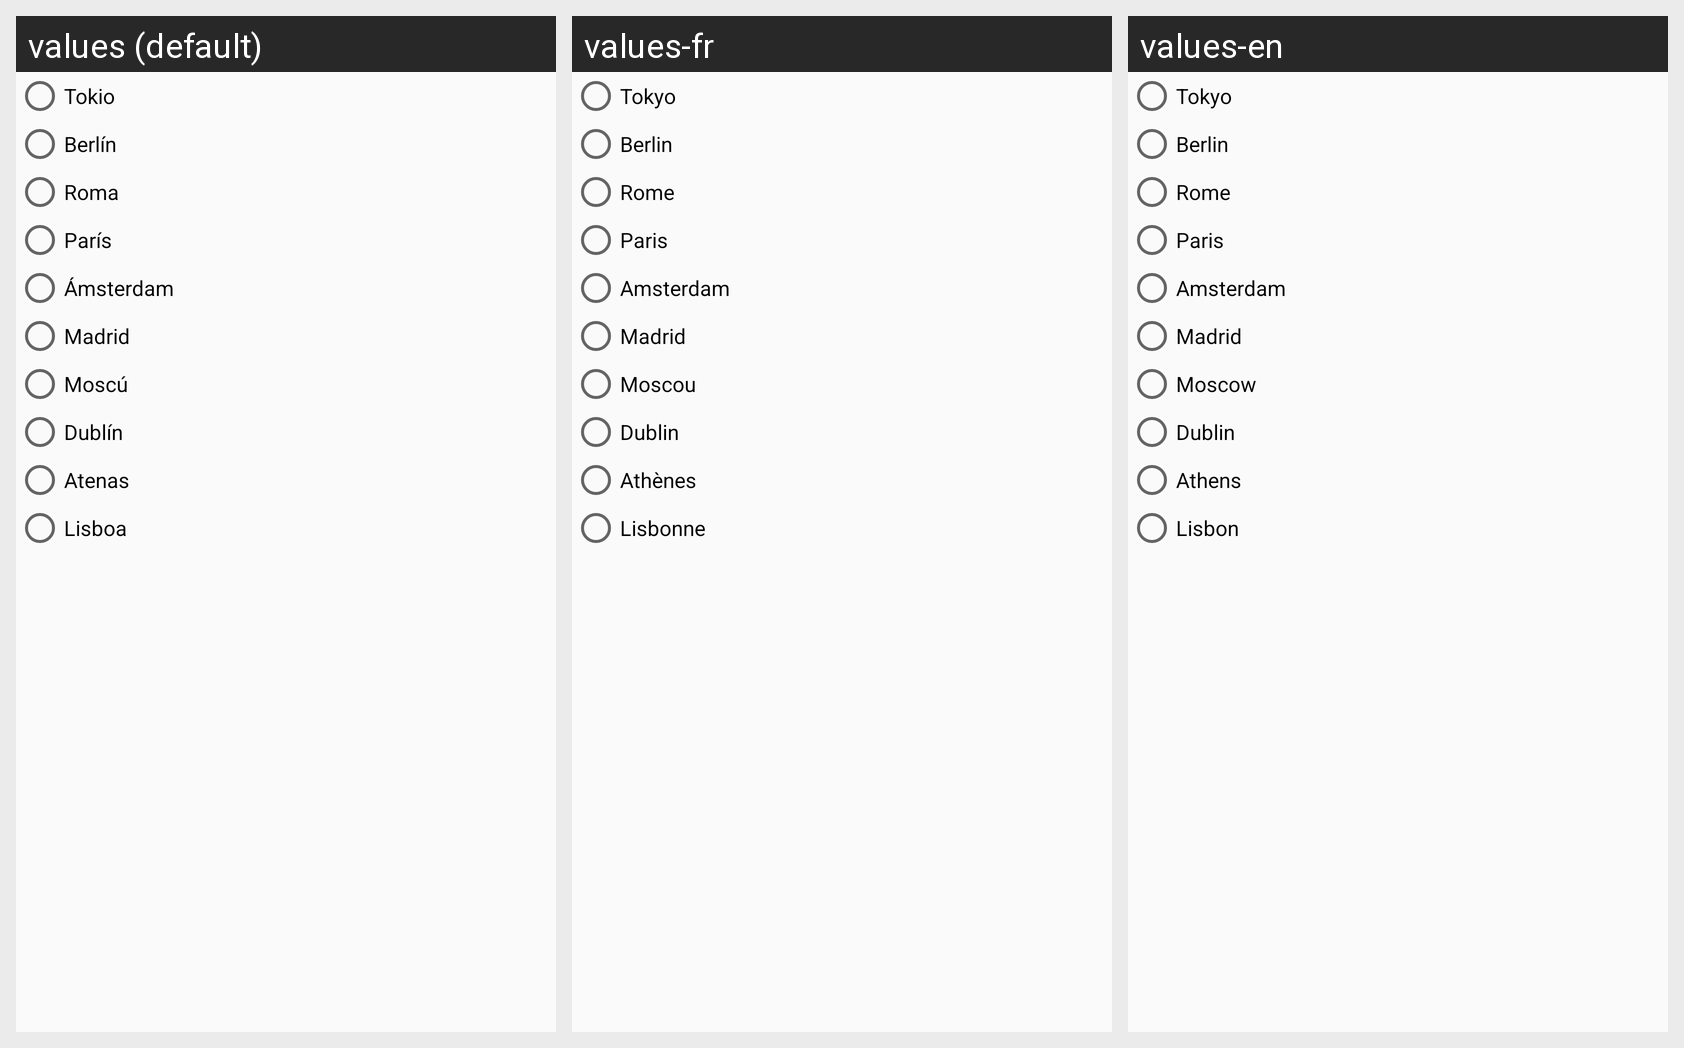

Strings drawn on this Android screen and how each of the app's shown locales translates them:
Android screen res/layout/fragment_ciudades.xml rendered under 3 locales, left to right: values (default), values-fr, values-en. Device: Nexus 5 (rendered at 1080×1920; each locale shown at half size, 540×960, under a caption strip naming it); theme AppTheme.
Strings drawn on this screen, with the default value and each locale's value (text and hints the layout hard-codes, and strings that could not be matched under every locale, appear in the picture but are not listed):

ciudad1
  values: Tokio
  values-fr: Tokyo
  values-en: Tokyo

ciudad2
  values: Berlín
  values-fr: Berlin
  values-en: Berlin

ciudad3
  values: Roma
  values-fr: Rome
  values-en: Rome

ciudad4
  values: París
  values-fr: Paris
  values-en: Paris

ciudad5
  values: Ámsterdam
  values-fr: Amsterdam
  values-en: Amsterdam

ciudad6
  values: Madrid
  values-fr: Madrid
  values-en: Madrid

ciudad7
  values: Moscú
  values-fr: Moscou
  values-en: Moscow

ciudad8
  values: Dublín
  values-fr: Dublin
  values-en: Dublin

ciudad9
  values: Atenas
  values-fr: Athènes
  values-en: Athens

ciudad10
  values: Lisboa
  values-fr: Lisbonne
  values-en: Lisbon
